Dataset: flowers (GitHub, alkor2000/ai.xingyuncl.com-20250708). Classes: daisy, dandelion, roses, sunflowers, tulips.

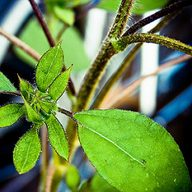
Label: sunflowers

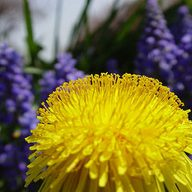
Label: dandelion

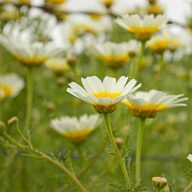
Label: daisy

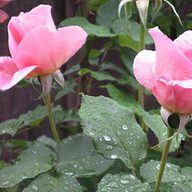
Label: roses

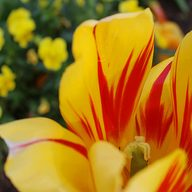
Label: tulips

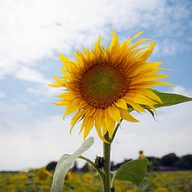
Label: sunflowers
